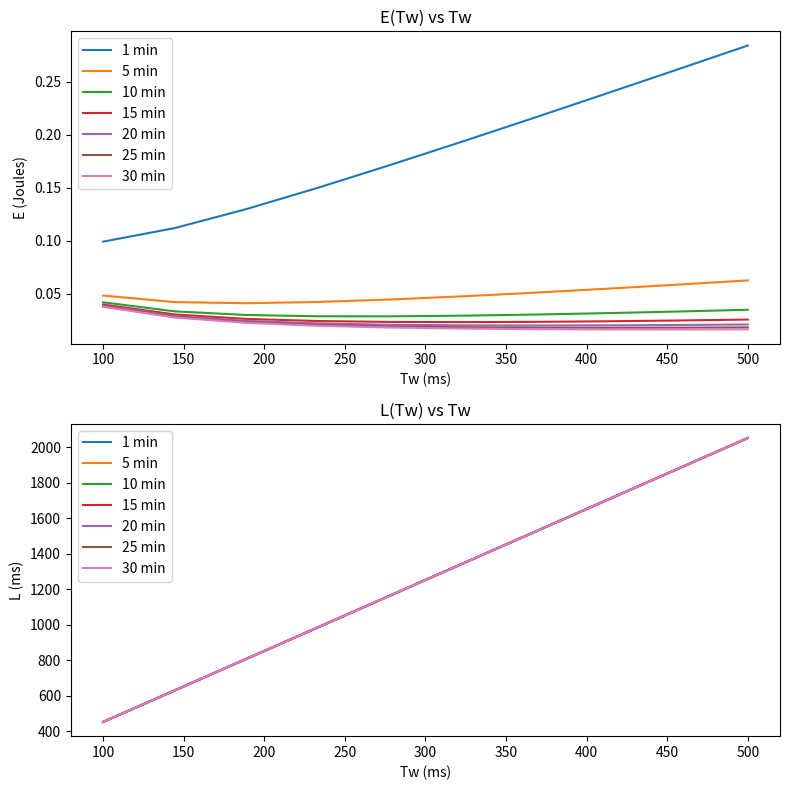
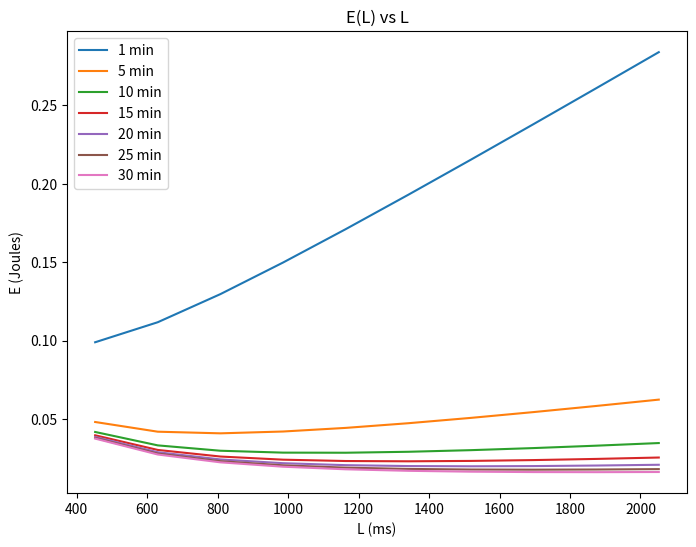
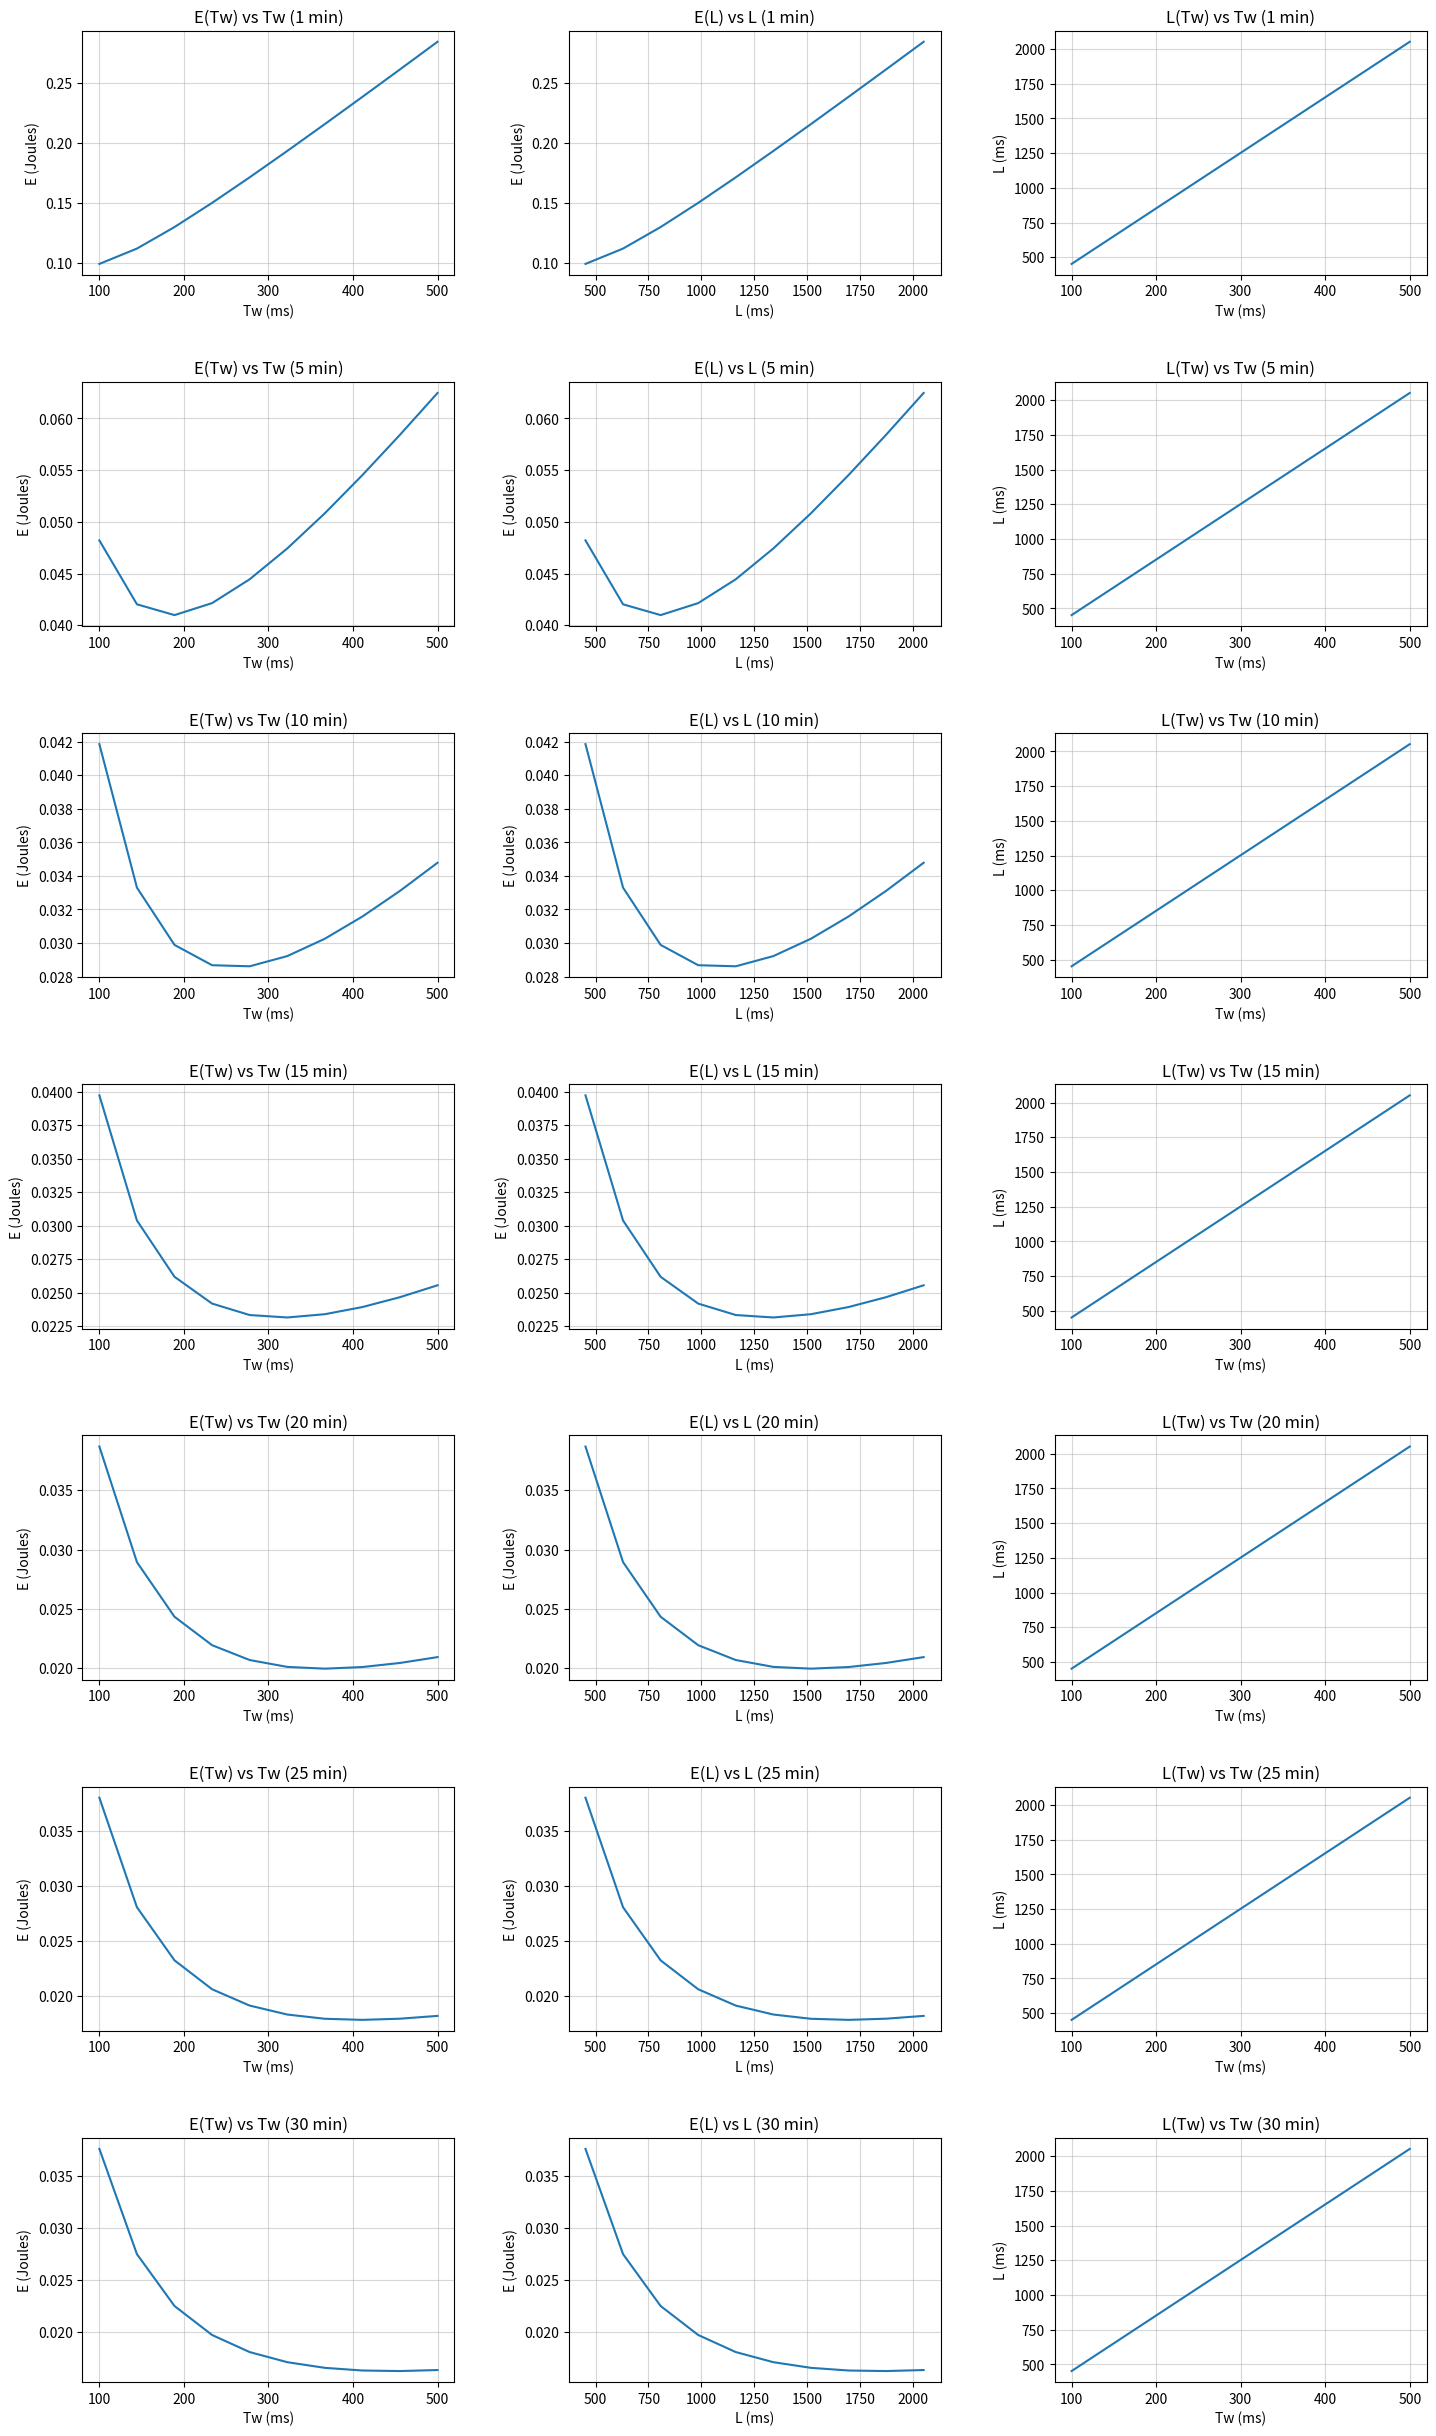

These charts were generated, in order, by the following Python code: (Note: this script raises an exception after producing the figures.)
import numpy as np
import matplotlib.pyplot as plt

#%%
########################################################
######## X-MAC: Trade_off Energy with Delay using GT
########################################################
# Radio subsystem varaible definition

P     = 32.            # Payload [byte]
R     = 31.25          # CC2420 Radio Rate [kbyte/s = Byte/ms]
D     = 8              # number of levels
C     = 5              # neighbors size (connectivity)
N     = C*D**2         # number of nodes
#### BE CAREFUL:  Times are in milliseconds (ms)
Lmax  = 5000.          # Maximal allowed Delay (ms)
Emax  = 1.             # MAximal Energy Budjet (J)

L_pbl = 4.             # preamble length [byte]
L_hdr = 9. + L_pbl     # header length [byte]
L_ack = 9. + L_pbl     # ACK length [byte]
L_ps  = 5. + L_pbl     # preamble strobe length [byte]

Tal  = 0.95            # ack listen period [ms]
Thdr = L_hdr/R         # header transmission duration [ms]
Tack = L_ack/R         # ACK transmission duration [ms]
Tps  = L_ps/R          # preamble strobe transmission duration [ms]
Tcw  = 15*0.62         # Contention window size [ms]
Tcs  = 2.60            # Time [ms] to turn the radio into TX and probe the channel (carrier sense)
Tdata = Thdr + P/R + Tack # data packet transmission duration [ms]

### Sampling frequency
Fs   = 1.0/(60*30*1000)    # e.g. Min traffic rate 1 pkt/half_hour = 1/(60*30*1000) pk/ms

# Sleep period: Parameter Bounds
Tw_max  = 500.       # Maximum Duration of Tw in ms
Tw_min  = 100.       # Minimum Duration of Tw in ms

intervals= [1,5,10,15,20,25,30] #in minutes
data={}

for i in intervals:
    
    Fs = 1.0/(60*i*1000) #e.g. Min traffic rate 1 pkt/half_hour = 1/(60*30*1000) pk/ms
    print(Fs)
    F_I_worst = Fs * ((D**2)-1)
    F_out_worst = Fs * (D**2)
    F_B_worst = (C-3) * F_out_worst

    alpha1 = Tcs + Tal + (3/2)*Tps * (((Tps+Tal)/2)+Tack+Tdata) * F_B_worst
    alpha2 = F_out_worst/2
    alpha3 = (((Tps+Tal)/2)+Tcs+Tal+Tack+Tdata)*F_out_worst + ((3/2)*Tps + Tack + Tdata) * F_I_worst + (3/4) * Tps * F_B_worst

    beta1 = D/2
    beta2 = D * ((Tcw/2) + Tdata)

    E = lambda T_w : alpha1/T_w + alpha2 * T_w + alpha3
    L = lambda T_w : beta1 * T_w + beta2

    print(alpha1, alpha2, alpha3, beta1, beta2)
    Es = []
    Ls = []
    Tws = []
    for Tw in np.linspace(Tw_min, Tw_max, 10):
        Tws.append(Tw)
        Es.append(E(Tw))
        Ls.append(L(Tw))
    data[i]= {'Tws':Tws, 'Es':Es, 'Ls':Ls}
    
# Plot E(Tw) and L(Tw) as a function of Tw
fig, ax = plt.subplots(2, 1, figsize=(8, 8))
for i in intervals:
    ax[0].plot(data[i]['Tws'], data[i]['Es'], label=f"{i} min")
    ax[1].plot(data[i]['Tws'], data[i]['Ls'], label=f"{i} min")
ax[0].set_xlabel("Tw (ms)")
ax[0].set_ylabel("E (Joules)")
ax[0].set_title("E(Tw) vs Tw")
ax[0].legend()
ax[1].set_xlabel("Tw (ms)")
ax[1].set_ylabel("L (ms)")
ax[1].set_title("L(Tw) vs Tw")
ax[1].legend()
plt.tight_layout()
plt.show()

# Plot E(L) as a function of L
fig, ax = plt.subplots(figsize=(8, 6))
for i in intervals:
    L_vals = np.array(data[i]['Ls'])
    E_vals = np.array(data[i]['Es'])
    ax.plot(L_vals, E_vals, label=f"{i} min")
ax.set_xlabel("L (ms)")
ax.set_ylabel("E (Joules)")
ax.set_title("E(L) vs L")
ax.legend()
plt.show()

# Create a 7x3 grid of subplots
fig, axs = plt.subplots(7, 3, figsize=(15, 25))

# Plot E(Tw) as a function of Tw in the first column
for i, interval in enumerate(intervals):
    axs[i, 0].plot(data[interval]['Tws'], data[interval]['Es'])
    axs[i, 0].set_xlabel("Tw (ms)")
    axs[i, 0].set_ylabel("E (Joules)")
    axs[i, 0].set_title(f"E(Tw) vs Tw ({interval} min)")
    axs[i, 0].grid(which='both', alpha=0.5)

# Plot E(L) as a function of L in the second column
for i, interval in enumerate(intervals):
    L_vals = np.array(data[interval]['Ls'])
    E_vals = np.array(data[interval]['Es'])
    axs[i, 1].plot(L_vals, E_vals)
    axs[i, 1].set_xlabel("L (ms)")
    axs[i, 1].set_ylabel("E (Joules)")
    axs[i, 1].set_title(f"E(L) vs L ({interval} min)")
    axs[i, 1].grid(which='both', alpha=0.5)
    
# Plot L(Tw) as a function of Tw in the third column
for i, interval in enumerate(intervals):
    axs[i, 2].plot(data[interval]['Tws'], data[interval]['Ls'])
    axs[i, 2].set_xlabel("Tw (ms)")
    axs[i, 2].set_ylabel("L (ms)")
    axs[i, 2].set_title(f"L(Tw) vs Tw ({interval} min)")
    axs[i, 2].grid(which='both', alpha=0.5)


# Adjust subplots spacing and layout
fig.tight_layout(pad=3.0)

# Show the plot
plt.show()

Fs   = 1.0/(60*30*1000)    # every 30 minutes
Fs

F_I_worst = Fs * ((D**2)-1)
F_out_worst = Fs * (D**2)
F_B_worst = (C-3) * F_out_worst

alpha1 = Tcs + Tal + (3/2)*Tps * ((Tps+Tal)/2+Tack+Tdata) * F_B_worst
alpha2 = F_out_worst/2
alpha3 = (((Tps+Tal)/2)+Tcs+Tal+Tack+Tdata)*F_out_worst + ((3/2)*Tps + Tack + Tdata) * F_I_worst + (3/4) * Tps * F_B_worst

beta1 = D/2
beta2 = D * ((Tcw/2) + Tdata)

E = lambda T_w : alpha1/T_w + alpha2 * T_w + alpha3
L = lambda T_w : beta1 * T_w + beta2

alpha1, alpha2, alpha3, beta1, beta2

from gpkit import Variable, Model
import numpy as np

Tw = Variable('Tw')

E_xmac = alpha1 / Tw + alpha2 * Tw + alpha3
obj = E_xmac

l_xmac = beta1 * Tw + beta2

# [100, 5000]
l_max = 5000

# TODO should be Ceil(Tw/(Tps+Tal)), maybe it's okay
Ttx = Tw /(Tps + Tal) * ((Tps + Tal)/2) + Tack + Tdata

I_0 = C
Etx_1 = (Tcs + Tal + Ttx) * F_out_worst

constraints = [
    l_xmac <= l_max,
    Tw >= Tw_min,
    I_0 * Etx_1 <= 1/4,   
]

prob = Model(obj, constraints)

prob.solve()

l_xmac = beta1 * Tw + beta2
obj = l_xmac

E_xmac = alpha1 / Tw + alpha2 * Tw + alpha3

# [0.5, 5]
E_budget = 0.02

constraints = [
    E_xmac <= E_budget,
    Tw >= Tw_min,
    I_0 * Etx_1 <= 1/4,   
]

prob = Model(obj, constraints)
prob.solve()

from scipy.optimize import minimize

# variables E_1, L_1, T_w
# maximize f -> minimize -f
fun = lambda x: - np.log(Emax - x[0]) - np.log(Lmax - x[1]) 

def cond(x):
    E_1, L_1, T_w = x
    Ttx = T_w /(Tps + Tal) * ((Tps + Tal)/2) + Tack + Tdata
    Etx_1 = (Tcs + Tal + Ttx) * F_out_worst
    return I_0 * Etx_1 - 1/4

cons = (
    # E_1, L_1, T_w
        {'type': 'ineq', 'fun': lambda x: alpha1 / x[2] + alpha2 * x[2] + alpha3 - Emax},
        {'type': 'ineq', 'fun': lambda x: alpha1 / x[2] + alpha2 * x[2] + alpha3 - x[0]},

        {'type': 'ineq', 'fun': lambda x: beta1 * x[2] + beta2 - Lmax},
        {'type': 'ineq', 'fun': lambda x: beta1 * x[2] + beta2 - x[1]},

        {'type': 'ineq', 'fun': lambda x: Tw_min - x[2]},
        
        {'type': 'ineq', 'fun': cond},
)

x0 = [0,0,0]
print(minimize(fun, x0, method='SLSQP', constraints=cons))

